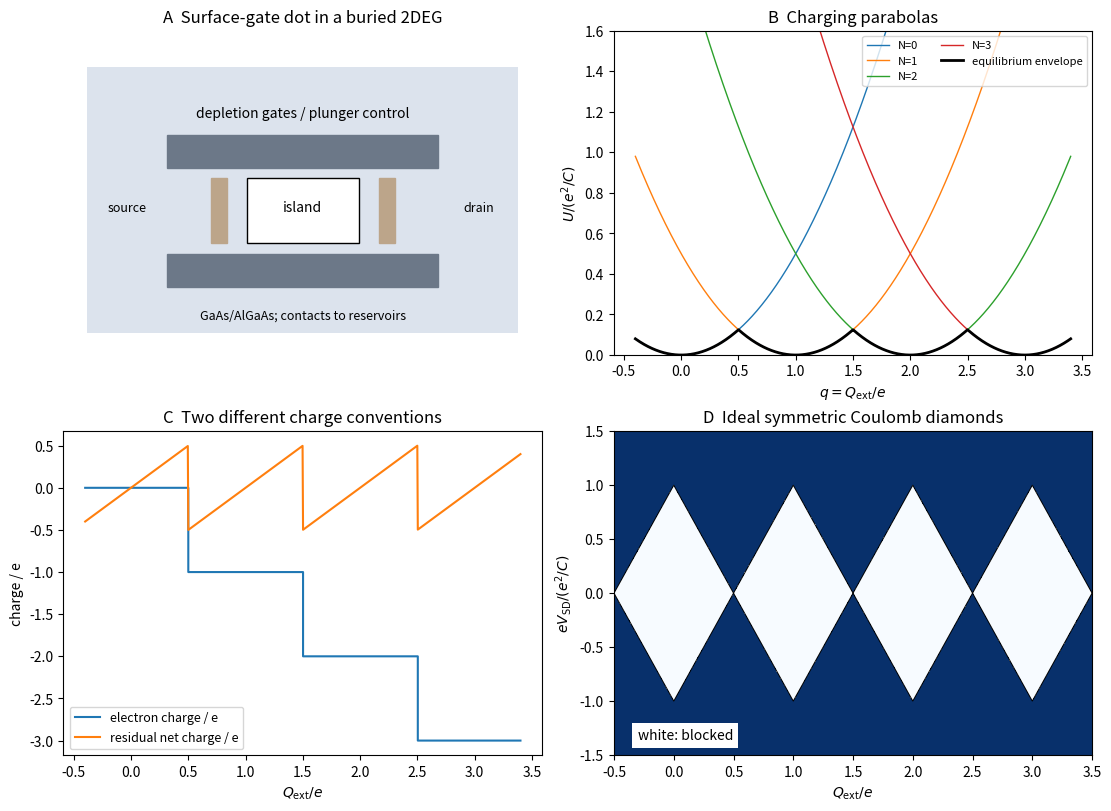

Write the Python code that produced this figure.
"""Original dot geometry and ideal classical charging calculations."""
import numpy as np
import matplotlib.pyplot as plt
from matplotlib.patches import Rectangle
fig,axs=plt.subplots(2,2,figsize=(11,8),layout="constrained")
ax=axs[0,0];ax.set(xlim=(-3,3),ylim=(-2,2.5),title="A  Surface-gate dot in a buried 2DEG")
ax.add_patch(Rectangle((-2.7,-1.7),5.4,3.7,facecolor="#dce3ed"))
for x,y,w,h in [(-1.7,.6,3.4,.45),(-1.7,-1.05,3.4,.45)]:
 ax.add_patch(Rectangle((x,y),w,h,color="#6c7888"))
ax.add_patch(Rectangle((-.7,-.45),1.4,.9,facecolor="white",ec="k"));ax.text(0,0,"island",ha="center")
for x in [-1.05,1.05]:ax.add_patch(Rectangle((x-.1,-.45),.2,.9,color="#bca58a"))
ax.text(-2.2,0,"source",ha="center",fontsize=9);ax.text(2.2,0,"drain",ha="center",fontsize=9)
ax.text(0,1.3,"depletion gates / plunger control",ha="center");ax.text(0,-1.5,"GaAs/AlGaAs; contacts to reservoirs",ha="center",fontsize=9);ax.axis("off")
ax=axs[0,1];q=np.linspace(-.4,3.4,900);energies=[]
for N in range(4):
 u=.5*(N-q)**2;energies.append(u);ax.plot(q,u,lw=1,label=f"N={N}")
ax.plot(q,np.min(energies,axis=0),"k",lw=2,label="equilibrium envelope")
ax.set(xlabel=r"$q=Q_{\rm ext}/e$",ylabel=r"$U/(e^2/C)$",ylim=(0,1.6),title="B  Charging parabolas");ax.legend(fontsize=8,ncol=2)
ax=axs[1,0];N=np.floor(q+.5);ax.step(q,-N,where="post",label="electron charge / e")
ax.plot(q,q-N,label="residual net charge / e")
ax.set(xlabel=r"$Q_{\rm ext}/e$",ylabel="charge / e",title="C  Two different charge conventions");ax.legend(fontsize=9)
ax=axs[1,1];Q,V=np.meshgrid(np.linspace(-.5,3.5,600),np.linspace(-1.5,1.5,500))
nearest=np.floor(Q+.5);boundary=1-2*np.abs(Q-nearest)
allowed=np.abs(V)>=boundary
ax.pcolormesh(Q,V,allowed,cmap="Blues",shading="auto",vmin=0,vmax=1)
for n in range(4):
 for sign in [-1,1]:
  x=np.linspace(n-.5,n+.5,101);ax.plot(x,sign*(1-2*np.abs(x-n)),color="k",lw=.7)
ax.set(xlabel=r"$Q_{\rm ext}/e$",ylabel=r"$eV_{\rm SD}/(e^2/C)$",title="D  Ideal symmetric Coulomb diamonds")
ax.text(.05,.05,"white: blocked",transform=ax.transAxes,bbox={"fc":"white","ec":"none"})
fig.savefig("paper-2-dot-charging.png",dpi=150,facecolor="white")
